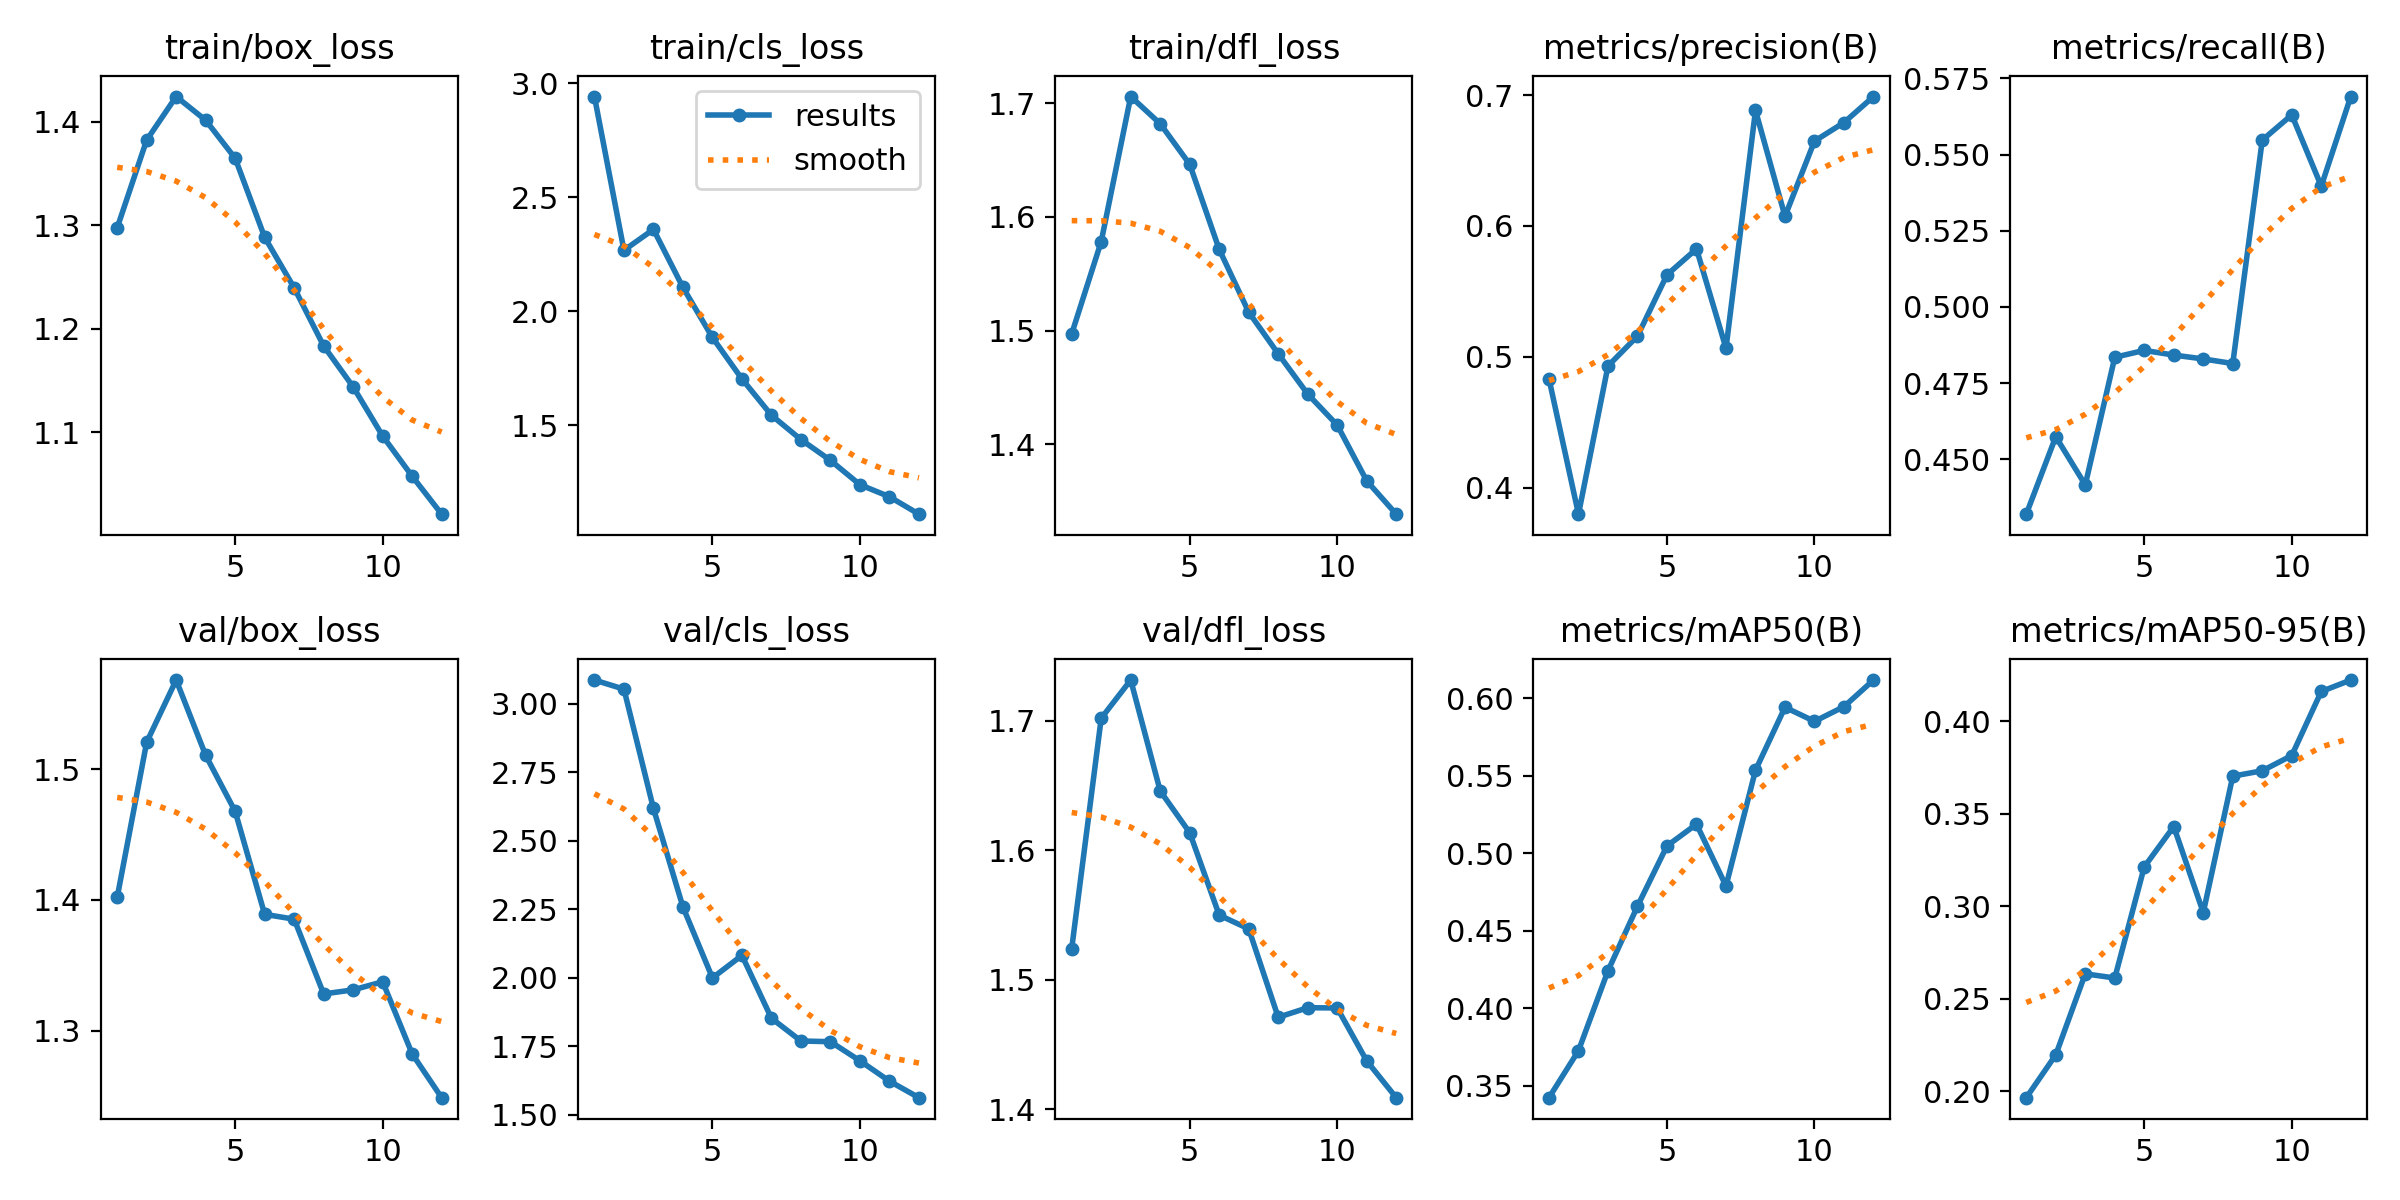

Data behind this chart, as committed beside it:
epoch, train/box_loss, train/cls_loss, train/dfl_loss, metrics/precision(B), metrics/recall(B), metrics/mAP50(B), metrics/mAP50-95(B), val/box_loss, val/cls_loss, val/dfl_loss, lr/pg0, lr/pg1, lr/pg2
1, 1.298, 2.943, 1.497, 0.4831, 0.432, 0.3425, 0.1966, 1.402, 3.087, 1.524, 0.0003026, 0.0003026, 0.0003026
2, 1.383, 2.268, 1.578, 0.3796, 0.4574, 0.3728, 0.2197, 1.521, 3.054, 1.702, 0.0005556, 0.0005556, 0.0005556
3, 1.425, 2.36, 1.706, 0.493, 0.4416, 0.4243, 0.2635, 1.568, 2.618, 1.731, 0.0007587, 0.0007587, 0.0007587
4, 1.402, 2.105, 1.682, 0.5158, 0.4835, 0.466, 0.2612, 1.511, 2.259, 1.646, 0.000684, 0.000684, 0.000684
5, 1.365, 1.885, 1.646, 0.5626, 0.4858, 0.5049, 0.3212, 1.468, 2, 1.613, 0.000609, 0.000609, 0.000609
6, 1.288, 1.703, 1.571, 0.5825, 0.4842, 0.5189, 0.3431, 1.389, 2.082, 1.55, 0.000534, 0.000534, 0.000534
7, 1.24, 1.544, 1.516, 0.5065, 0.4829, 0.479, 0.2966, 1.385, 1.852, 1.539, 0.000459, 0.000459, 0.000459
8, 1.183, 1.437, 1.48, 0.6883, 0.4814, 0.5537, 0.3702, 1.328, 1.77, 1.471, 0.000384, 0.000384, 0.000384
9, 1.144, 1.346, 1.444, 0.6074, 0.5548, 0.5943, 0.3732, 1.331, 1.767, 1.478, 0.0003091, 0.0003091, 0.0003091
10, 1.096, 1.239, 1.417, 0.6649, 0.563, 0.5852, 0.3814, 1.337, 1.697, 1.478, 0.0002341, 0.0002341, 0.0002341
11, 1.057, 1.186, 1.368, 0.679, 0.5396, 0.5947, 0.416, 1.282, 1.623, 1.437, 0.0001591, 0.0001591, 0.0001591
12, 1.021, 1.11, 1.339, 0.6989, 0.5691, 0.6119, 0.4222, 1.249, 1.563, 1.409, 8.4083e-05, 8.4083e-05, 8.4083e-05
